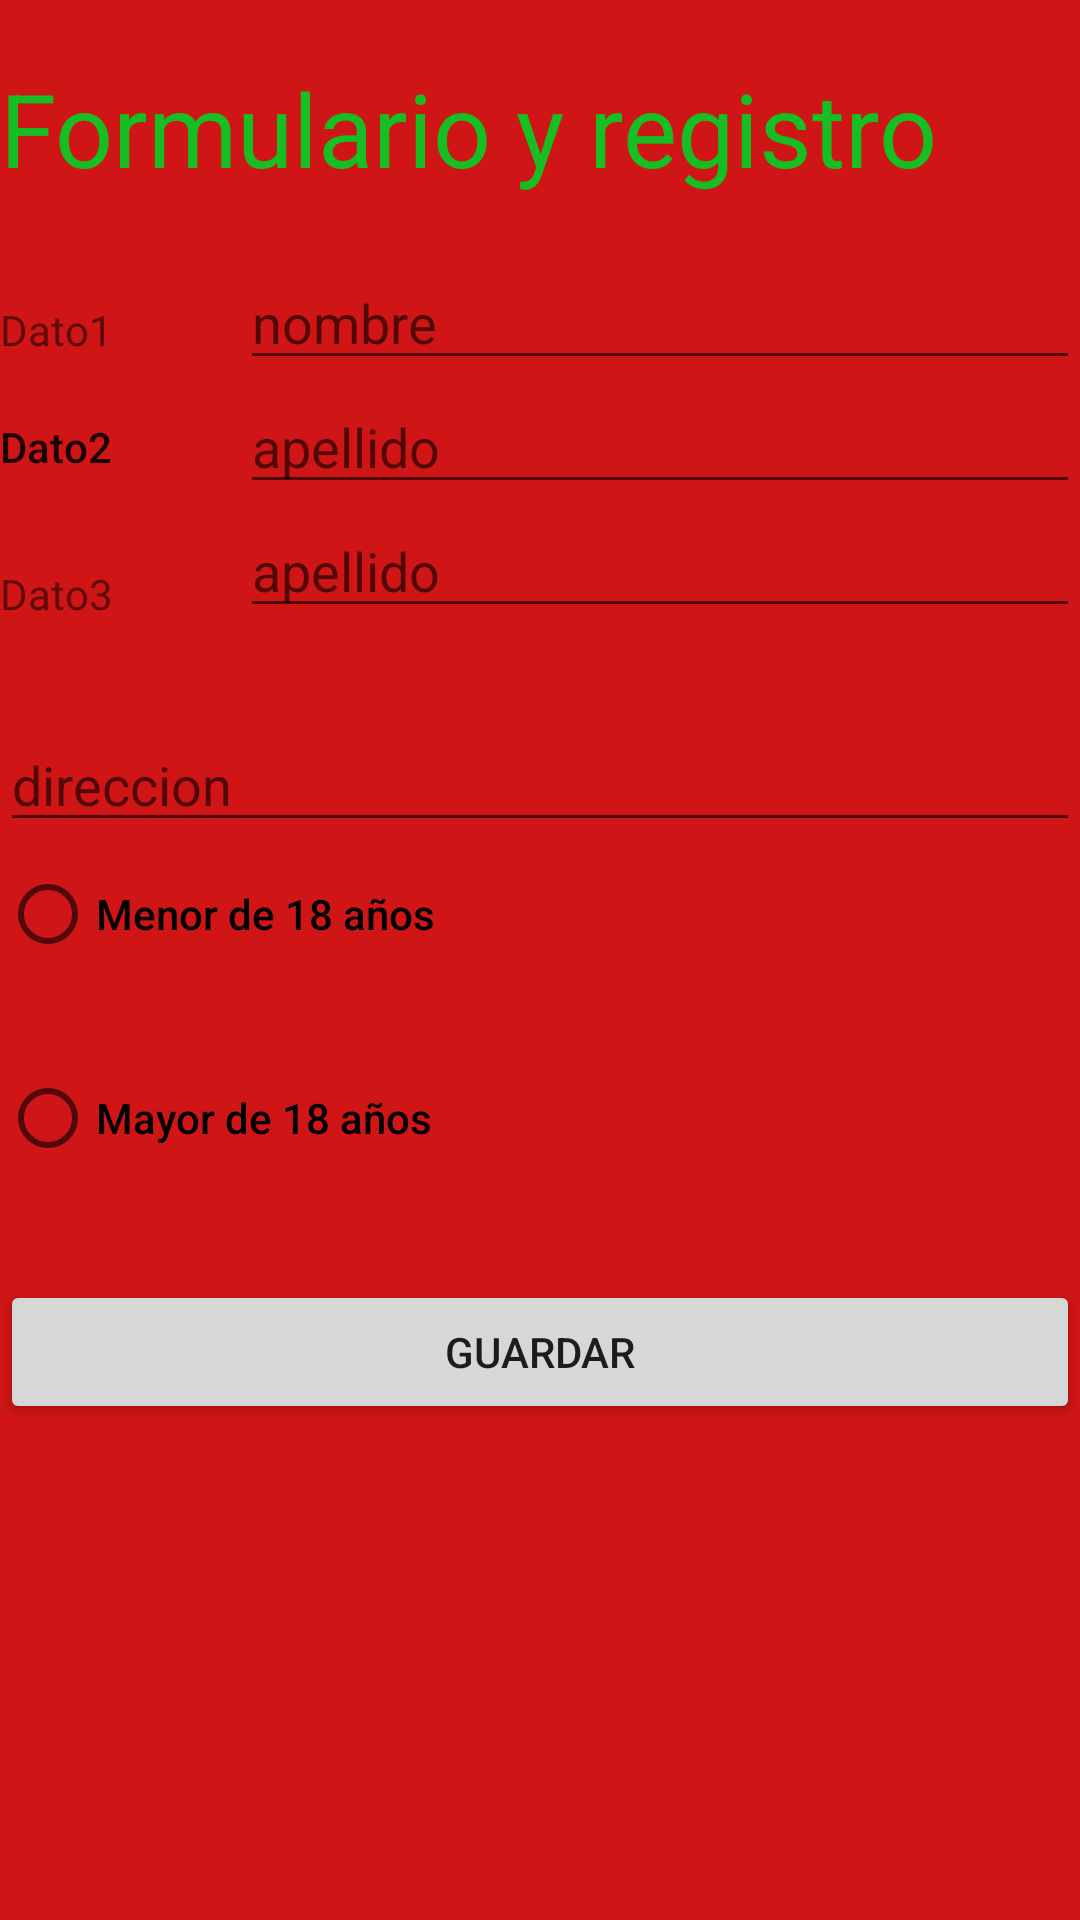

Android layout source for this screen:
<!-- AndroidManifest.xml: application theme Theme.MyAplicacion -->
<!-- res/layout/activity_main.xml -->
<?xml version="1.0" encoding="utf-8"?>
<LinearLayout xmlns:android="http://schemas.android.com/apk/res/android"
    xmlns:app="http://schemas.android.com/apk/res-auto"
    xmlns:tools="http://schemas.android.com/tools"
    android:layout_width="match_parent"
    android:layout_height="match_parent"
    android:gravity="center_horizontal"
    android:background="#cf1515"
    android:orientation="vertical"
    tools:context=".MainActivity">

    <LinearLayout
        android:layout_width="match_parent"
        android:layout_height="wrap_content"
        android:orientation="vertical">

        <TextView
            android:id="@+id/textView"
            android:layout_width="match_parent"
            android:layout_height="wrap_content"
            android:layout_marginTop="20dp"
            android:text="Formulario y registro "
            android:textColor="#15bf23"
            android:textAppearance="@style/TextAppearance.AppCompat.Display1" />

        <LinearLayout
            android:layout_width="match_parent"
            android:layout_height="wrap_content"
            android:layout_marginTop="20dp"
            android:orientation="horizontal">

            <LinearLayout
                android:layout_width="80dp"
                android:layout_height="wrap_content"
                android:orientation="vertical">

                <TextView
                    android:layout_width="match_parent"
                    android:layout_height="wrap_content"
                    android:layout_marginTop="15dp"
                    android:text="Dato1" />

                <TextView
                    android:id="@+id/textView3"
                    android:layout_width="match_parent"
                    android:layout_height="wrap_content"
                    android:layout_marginTop="20dp"
                    android:text="Dato2"
                    android:textAppearance="@style/TextAppearance.AppCompat.Body2" />

                <TextView
                    android:id="@+id/textView2"
                    android:layout_width="match_parent"
                    android:layout_height="wrap_content"
                    android:layout_marginTop="30dp"
                    android:text="Dato3" />
            </LinearLayout>

            <LinearLayout
                android:layout_width="match_parent"
                android:layout_height="wrap_content"
                android:orientation="vertical">

                <EditText
                    android:id="@+id/et1"
                    android:layout_width="match_parent"
                    android:layout_height="wrap_content"
                    android:ems="10"
                    android:hint="@string/dato1"
                    android:inputType="textPersonName" />

                <EditText
                    android:id="@+id/et2"
                    android:layout_width="match_parent"
                    android:layout_height="wrap_content"
                    android:ems="10"
                    android:hint="@string/dato2"
                    android:inputType="textPersonName" />

                <EditText
                    android:id="@+id/et3"
                    android:layout_width="match_parent"
                    android:layout_height="wrap_content"
                    android:ems="10"
                    android:hint="@string/dato3"
                    android:inputType="textPersonName" />
            </LinearLayout>

        </LinearLayout>


    </LinearLayout>

    <LinearLayout
        android:layout_width="match_parent"
        android:layout_height="wrap_content"
        android:layout_marginTop="30dp"
        android:orientation="vertical">

        <EditText
            android:id="@+id/et4"
            android:layout_width="match_parent"
            android:layout_height="wrap_content"
            android:ems="10"
            android:hint="@string/direc"
            android:inputType="textPersonName" />

        <RadioButton
            android:id="@+id/rb1"
            android:layout_width="match_parent"
            android:layout_height="wrap_content"
            android:text="@string/edad1"
            android:textAppearance="@style/TextAppearance.AppCompat.Body2" />

        <RadioButton
            android:id="@+id/rb2"
            android:layout_width="match_parent"
            android:layout_height="wrap_content"
            android:layout_marginTop="20dp"
            android:text="@string/edad2"
            android:textAppearance="@style/TextAppearance.AppCompat.Body2" />
    </LinearLayout>

    <Button
        android:id="@+id/button3"
        android:layout_width="match_parent"
        android:layout_height="wrap_content"
        android:layout_marginTop="30dp"
        android:onClick="guardar"
        android:text="@string/botonguardar" />


</LinearLayout>
<!-- resources referenced by this layout -->
<resources>
  <string name="botonguardar">GUARDAR</string>&gt;
  <string name="dato1">nombre</string>
  <string name="dato2">apellido</string>&gt;
  <string name="dato3">apellido</string>&gt;
  <string name="direc">direccion</string>&gt;
  <string name="edad1">Menor de 18 años</string>&gt;
  <string name="edad2">Mayor de 18 años</string>&gt;
  <style name="Theme.MyAplicacion" parent="Theme.MaterialComponents.DayNight.DarkActionBar">
          
          <item name="colorPrimary">@color/purple_500</item>
          <item name="colorPrimaryVariant">@color/purple_700</item>
          <item name="colorOnPrimary">@color/white</item>
          
          <item name="colorSecondary">@color/teal_200</item>
          <item name="colorSecondaryVariant">@color/teal_700</item>
          <item name="colorOnSecondary">@color/black</item>
          
          <item name="android:statusBarColor" tools:targetApi="l">?attr/colorPrimaryVariant</item>
          
      </style>
  <!-- not gathered from this repository: default colours our renderer supplied (Android Studio template values) -->
  <color name="purple_500">#FF6200EE</color>
  <color name="purple_700">#FF3700B3</color>
  <color name="teal_200">#FF03DAC5</color>
  <color name="teal_700">#FF018786</color>
  <color name="black">#FF000000</color>
  <color name="white">#FFFFFFFF</color>
</resources>
